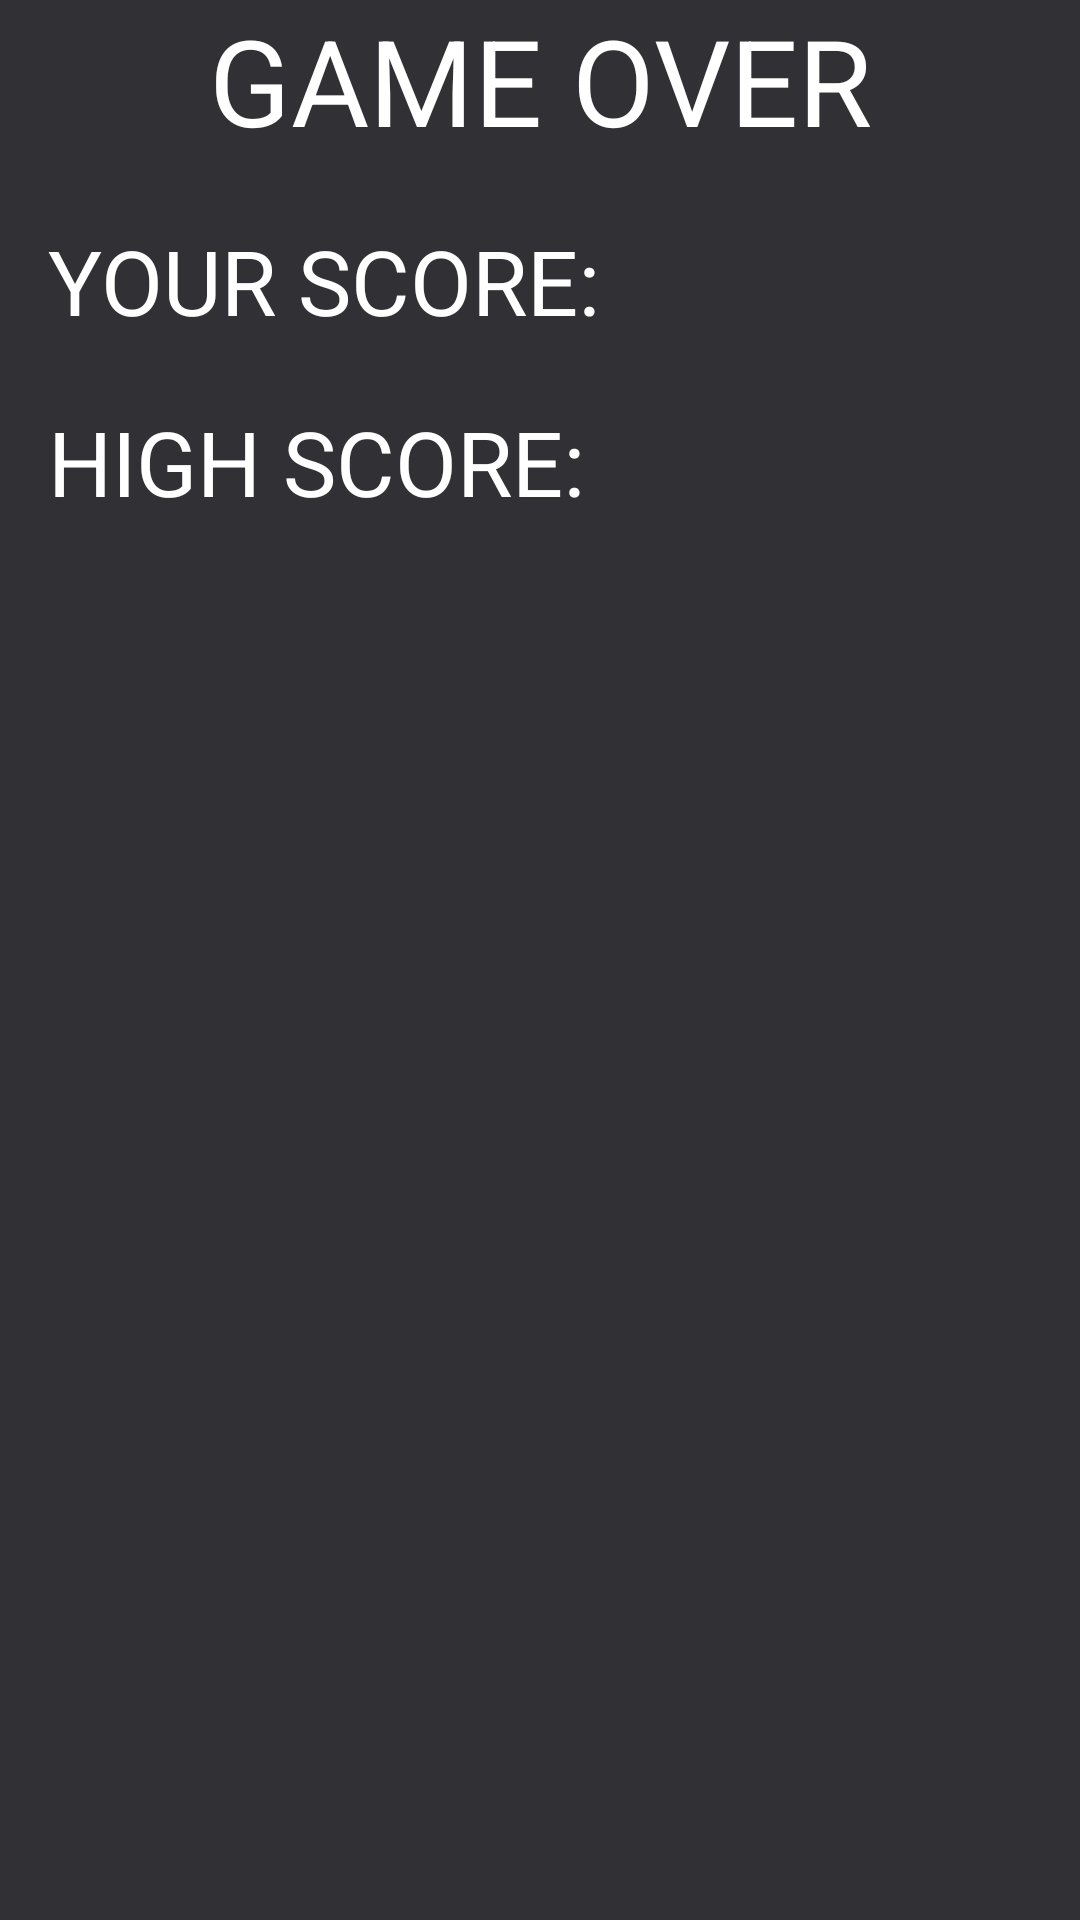

Here is an Android app screen rendered from its layout file. Give the layout XML and the strings, colors and styles it references.
<!-- AndroidManifest.xml: application theme AppTheme -->
<!-- res/layout/end_game_dialog.xml -->
<?xml version="1.0" encoding="utf-8"?>
<LinearLayout xmlns:android="http://schemas.android.com/apk/res/android"
    xmlns:app="http://schemas.android.com/apk/res-auto"
    xmlns:tools="http://schemas.android.com/tools"
    android:layout_width="300dp"
    android:layout_height="match_parent"
    android:orientation="vertical"
    android:background="#303035">

    <TextView
        android:textColor="@color/colorWhite"
        android:gravity="center"
        android:text="GAME OVER"
        android:textSize="40sp"
        android:layout_width="match_parent"
        android:layout_height="wrap_content" />

    <LinearLayout
        android:paddingLeft="16dp"
        android:layout_marginTop="20dp"
        android:orientation="horizontal"
        android:layout_width="match_parent"
        android:layout_height="wrap_content">
        <TextView
            android:textColor="@color/colorWhite"
            android:text="YOUR SCORE: "
            android:textSize="30sp"
            android:layout_width="wrap_content"
            android:layout_height="wrap_content" />
        <TextView
            android:textColor="@color/colorWhite"
            android:textSize="30sp"
            android:textStyle="bold"
            android:id="@+id/txtTotalScore"
            android:layout_width="wrap_content"
            android:layout_height="wrap_content" />
    </LinearLayout>

    <LinearLayout
        android:paddingLeft="16dp"
        android:layout_marginTop="20dp"
        android:orientation="horizontal"
        android:layout_width="match_parent"
        android:layout_height="wrap_content">
        <TextView
            android:textColor="@color/colorWhite"
            android:text="HIGH SCORE: "
            android:textSize="30sp"
            android:layout_width="wrap_content"
            android:layout_height="wrap_content" />
        <TextView
            android:textColor="@color/colorWhite"
            android:textSize="30sp"
            android:textStyle="bold"
            android:id="@+id/txtHighScore"
            android:layout_width="wrap_content"
            android:layout_height="wrap_content" />
    </LinearLayout>

    <android.support.constraint.ConstraintLayout
        android:layout_marginTop="20dp"
        android:orientation="horizontal"
        android:layout_width="match_parent"
        android:layout_height="wrap_content">
        <ImageButton
            android:scaleType="fitCenter"
            android:background="#00FFFFFF"
            android:src="@drawable/ic_replay"
            android:id="@+id/btnPlayAgain"
            android:layout_width="40dp"
            android:layout_height="40dp"
            android:layout_marginLeft="32dp"
            app:layout_constraintLeft_toLeftOf="parent"
            app:layout_constraintTop_toTopOf="parent"
            android:layout_marginTop="8dp"
            app:layout_constraintBottom_toBottomOf="parent"
            android:layout_marginBottom="8dp" />

        <ImageButton
            android:scaleType="fitCenter"
            android:background="#00FFFFFF"
            android:id="@+id/btnStop"
            android:layout_width="40dp"
            android:layout_height="40dp"
            android:layout_gravity="right"
            android:src="@drawable/ic_menu"
            app:layout_constraintTop_toTopOf="parent"
            android:layout_marginTop="8dp"
            android:layout_marginRight="32dp"
            app:layout_constraintRight_toRightOf="parent"
            app:layout_constraintBottom_toBottomOf="parent"
            android:layout_marginBottom="8dp"
            app:layout_constraintVertical_bias="0.0" />

    </android.support.constraint.ConstraintLayout>

</LinearLayout>
<!-- resources referenced by this layout -->
<resources>
  <color name="colorWhite">#FFFFFF</color>
  <style name="AppTheme" parent="Theme.AppCompat.Light.NoActionBar">
          
          <item name="colorPrimary">@color/colorPrimary</item>
          <item name="colorPrimaryDark">@color/colorPrimaryDark</item>
          <item name="colorAccent">@color/colorAccent</item>
      </style>
  <color name="colorPrimary">#3F51B5</color>
  <color name="colorPrimaryDark">#303F9F</color>
  <color name="colorAccent">#FF4081</color>
</resources>
